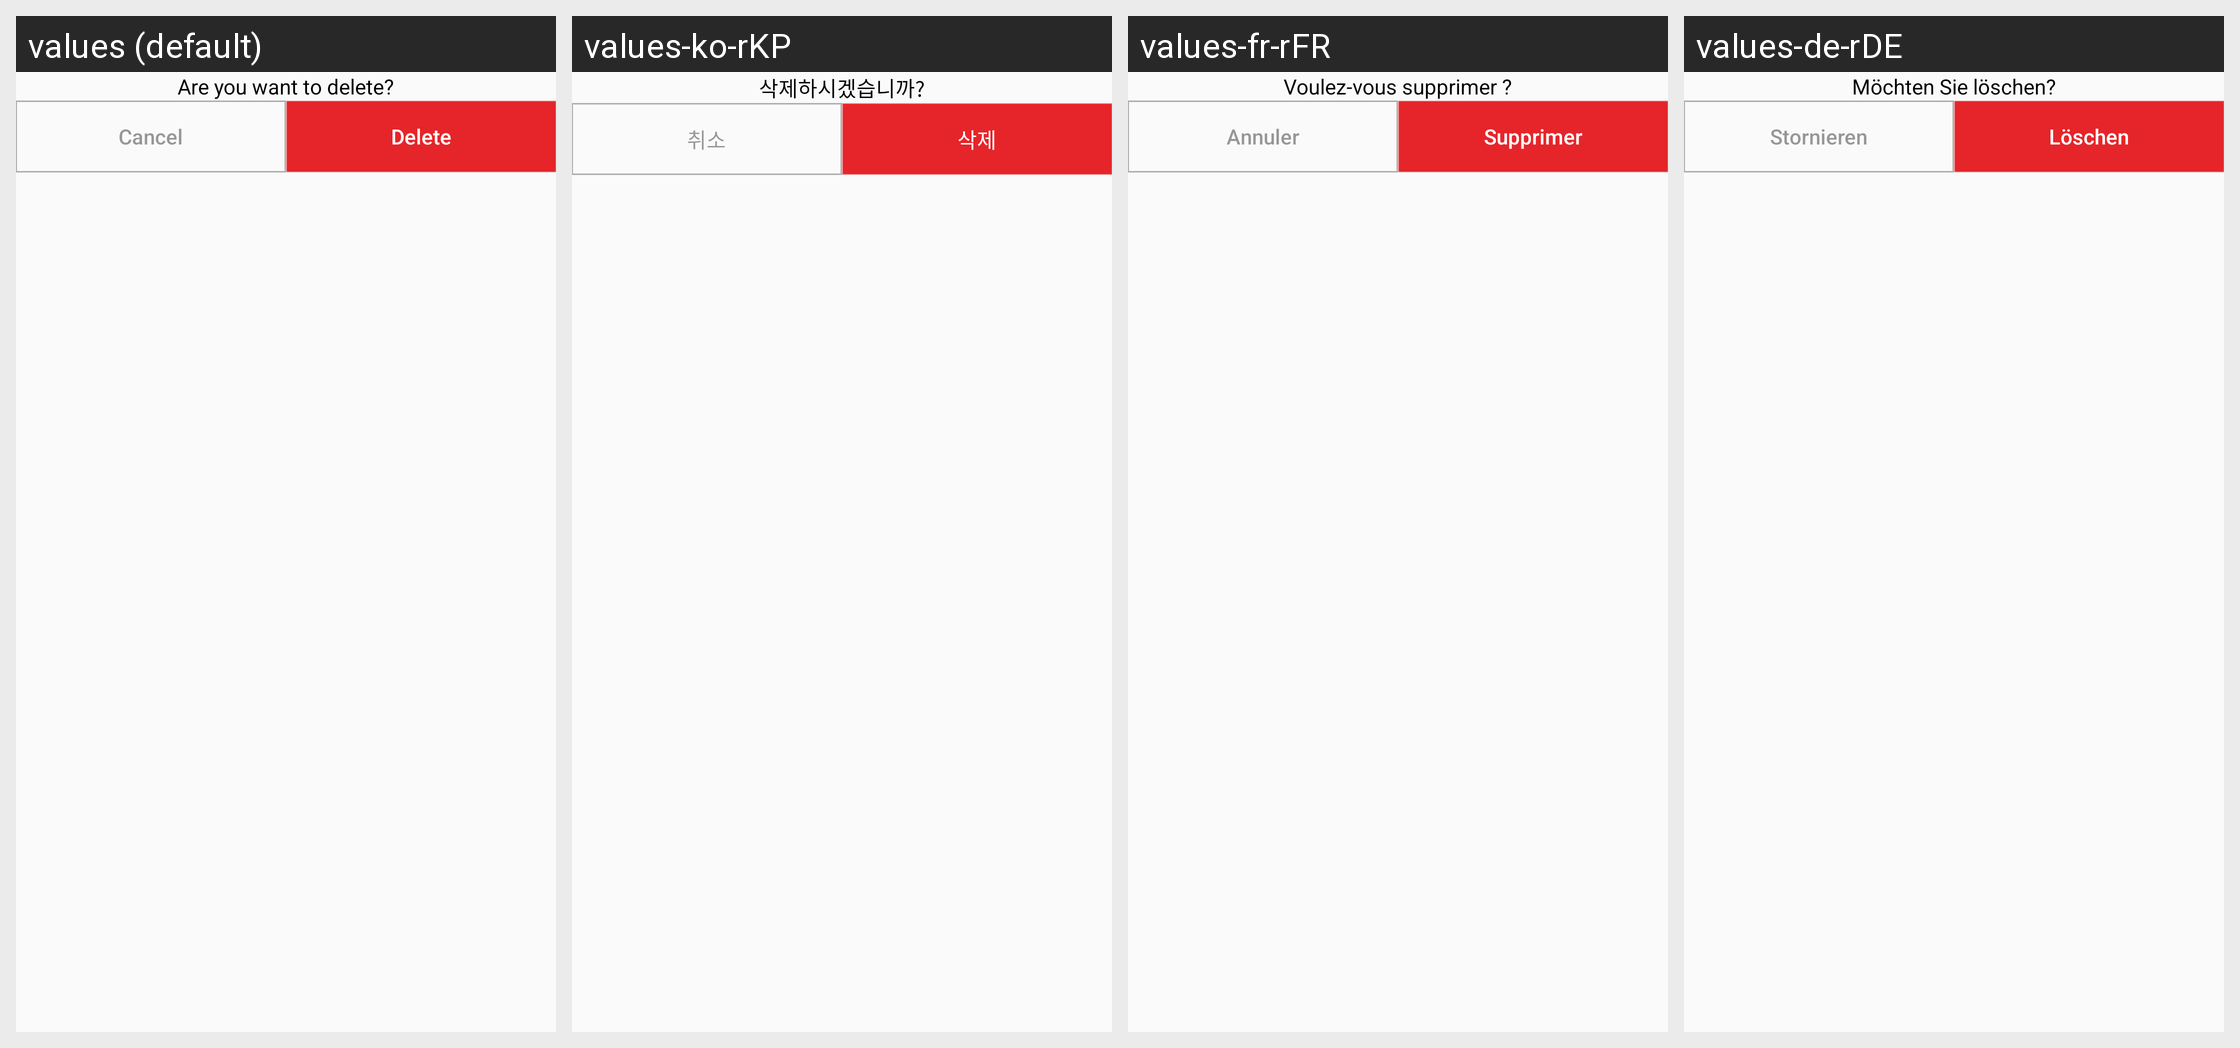

Translations of the strings shown on this Android screen, per locale in the grid:
Android screen res/layout/confirmation_dialog.xml rendered under 4 locales, left to right: values (default), values-ko-rKP, values-fr-rFR, values-de-rDE. Device: Nexus 5 (rendered at 1080×1920; each locale shown at half size, 540×960, under a caption strip naming it); theme Theme.PDFReader.
Other locales in the repository, not shown: values-es-rES, values-it-rIT, values-pt-rPT.
Strings drawn on this screen, with the default value and each locale's value (text and hints the layout hard-codes, and strings that could not be matched under every locale, appear in the picture but are not listed):

confirmation_message
  values: Are you want to delete?
  values-ko-rKP: 삭제하시겠습니까?
  values-fr-rFR: Voulez-vous supprimer ?
  values-de-rDE: Möchten Sie löschen?

cancel
  values: Cancel
  values-ko-rKP: 취소
  values-fr-rFR: Annuler
  values-de-rDE: Stornieren

delete
  values: Delete
  values-ko-rKP: 삭제
  values-fr-rFR: Supprimer
  values-de-rDE: Löschen
